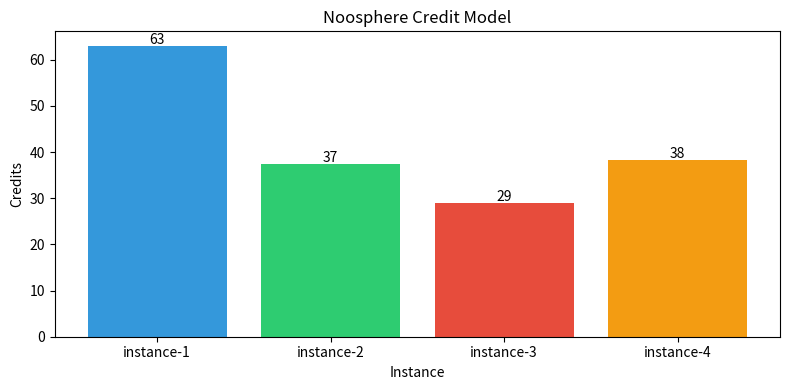

Write the Python code that produced this figure.
!cd .. && ./gradlew :matrix-core:test --tests '*Noosphere*' 2>&1 | tail -8

import json
import matplotlib.pyplot as plt
import numpy as np

# Симуляция обмена FNL между инстансами
class FnlPackage:
    def __init__(self, name, ftype, author, accuracy, generation, trusted=False):
        self.name = name
        self.type = ftype
        self.author = author
        self.accuracy = accuracy
        self.generation = generation
        self.trusted = trusted
        self.ethical = True  # Проверено EthicalFilter

    def __repr__(self):
        cert = "CERTIFIED" if self.trusted else "uncertified"
        return f"FNL({self.name}, acc={self.accuracy:.2f}, {cert})"

# Создаём пакеты
packages = [
    FnlPackage("navigation_v2", "NAVIGATION", "instance-1", 0.93, 200, True),
    FnlPackage("resource_mgmt", "ECONOMY", "instance-2", 0.87, 150, True),
    FnlPackage("threat_detect", "SAFETY", "instance-3", 0.95, 300, False),
    FnlPackage("social_engage", "SOCIAL", "instance-1", 0.72, 100, False),
    FnlPackage("pattern_match", "COGNITION", "instance-4", 0.91, 250, True),
]

for pkg in packages:
    print(pkg)

# Симуляция KnowledgeIndex
class KnowledgeIndex:
    def __init__(self):
        self.packages = []
    
    def publish(self, pkg):
        self.packages.append(pkg)
    
    def search(self, ftype=None, min_accuracy=0.0, trusted_only=False):
        results = self.packages
        if ftype:
            results = [p for p in results if p.type == ftype]
        results = [p for p in results if p.accuracy >= min_accuracy]
        if trusted_only:
            results = [p for p in results if p.trusted]
        return results
    
    def stats(self):
        types = {}
        for p in self.packages:
            types[p.type] = types.get(p.type, 0) + 1
        return types

index = KnowledgeIndex()
for pkg in packages:
    index.publish(pkg)

print("=== Query: all NAVIGATION packages ===")
for p in index.search(ftype="NAVIGATION"):
    print(f"  {p}")

print("\n=== Query: trusted only, accuracy >= 0.85 ===")
for p in index.search(min_accuracy=0.85, trusted_only=True):
    print(f"  {p}")

class CreditModel:
    def __init__(self):
        self.credits = {}
    
    def award(self, instance_id, amount, reason=""):
        prev = self.credits.get(instance_id, 0)
        self.credits[instance_id] = prev + amount
    
    def penalty(self, instance_id, amount, reason=""):
        prev = self.credits.get(instance_id, 0)
        self.credits[instance_id] = max(0, prev - amount)

credit = CreditModel()

for pkg in packages:
    base_credit = 10.0
    accuracy_bonus = pkg.accuracy * 20
    trusted_bonus = 10 if pkg.trusted else 0
    
    credit.award(pkg.author, base_credit + accuracy_bonus + trusted_bonus,
                 f"Published {pkg.name}")

instances = sorted(credit.credits.keys())
values = [credit.credits[i] for i in instances]

fig, ax = plt.subplots(figsize=(8, 4))
bars = ax.bar(instances, values, color=['#3498db', '#2ecc71', '#e74c3c', '#f39c12'])
ax.set_title('Noosphere Credit Model')
ax.set_ylabel('Credits')
ax.set_xlabel('Instance')
for bar, val in zip(bars, values):
    ax.text(bar.get_x() + bar.get_width()/2, bar.get_height() + 0.5,
            f'{val:.0f}', ha='center')
plt.tight_layout()
plt.savefig('noosphere_credits.png', dpi=100, bbox_inches='tight')
plt.show()
